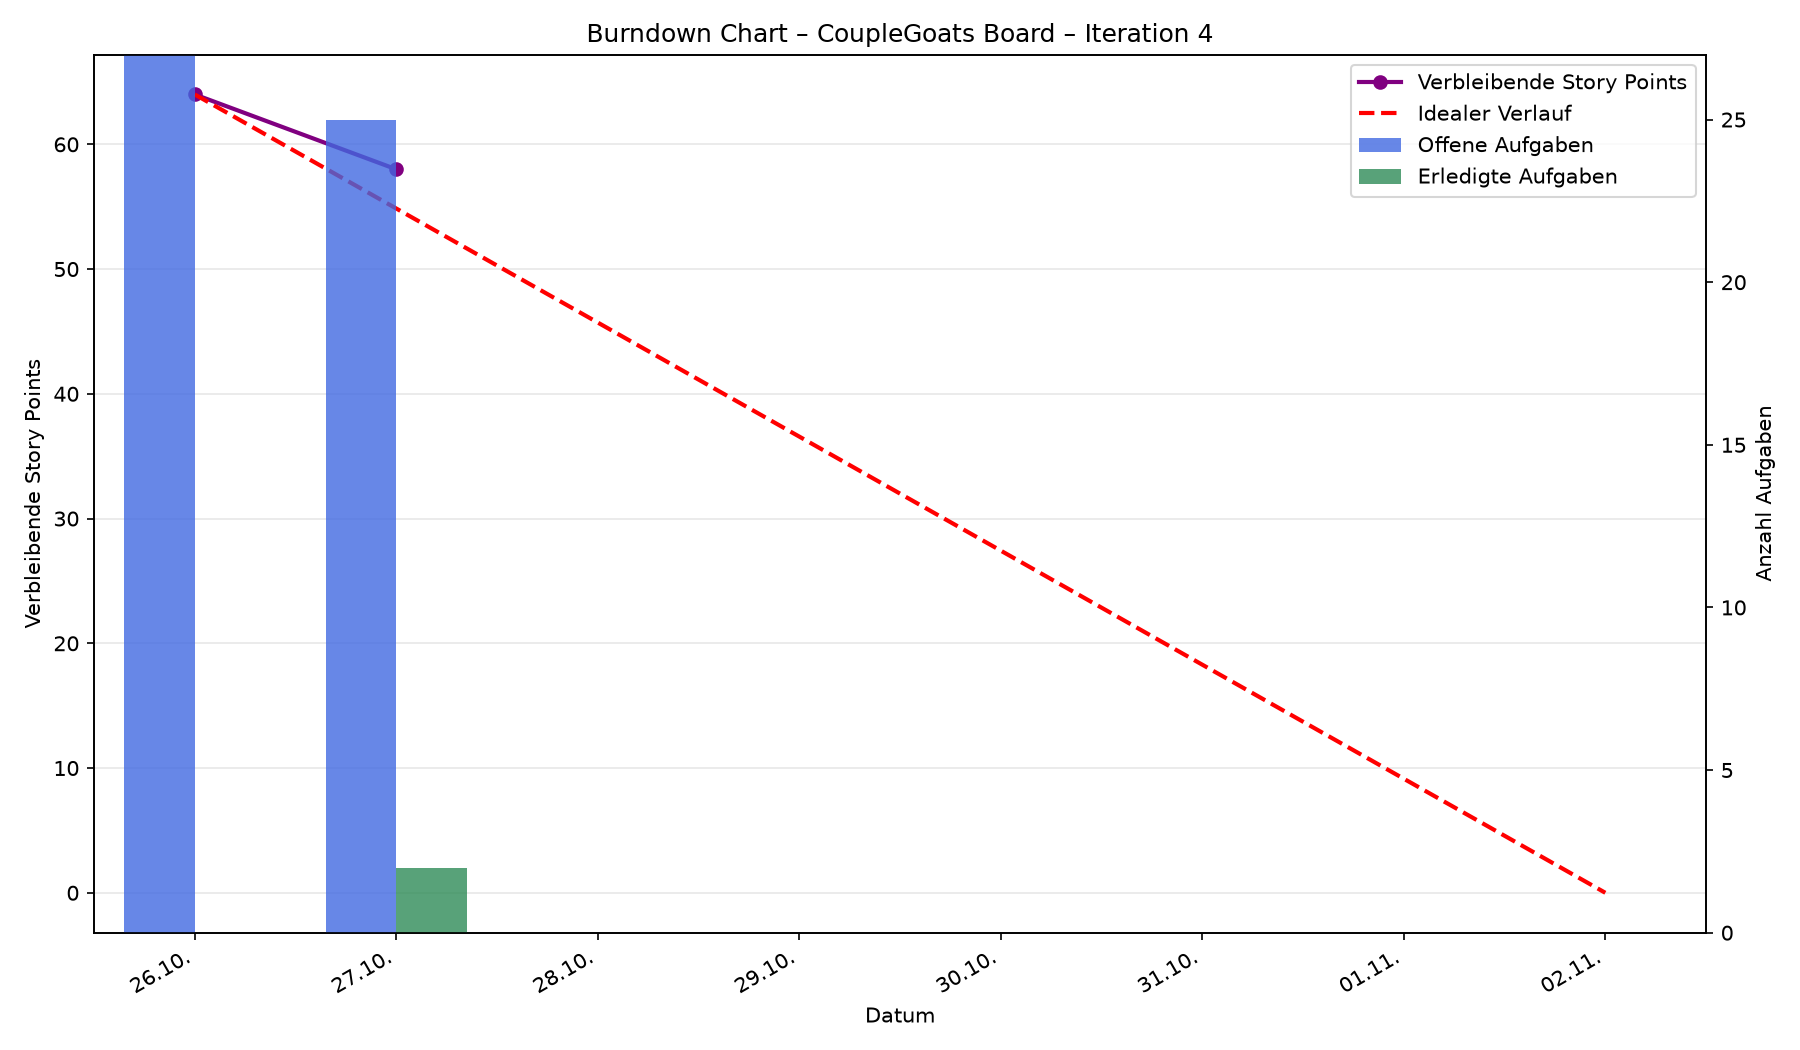

The data file committed next to this chart (first rows):
date, sprint, sprint_start, remaining_points, open_tasks, completed_tasks
2026-10-26, Iteration 4, 2026-10-26, 64.0, 27, 0
2026-10-27, Iteration 4, 2026-10-26, 58.0, 25, 2
